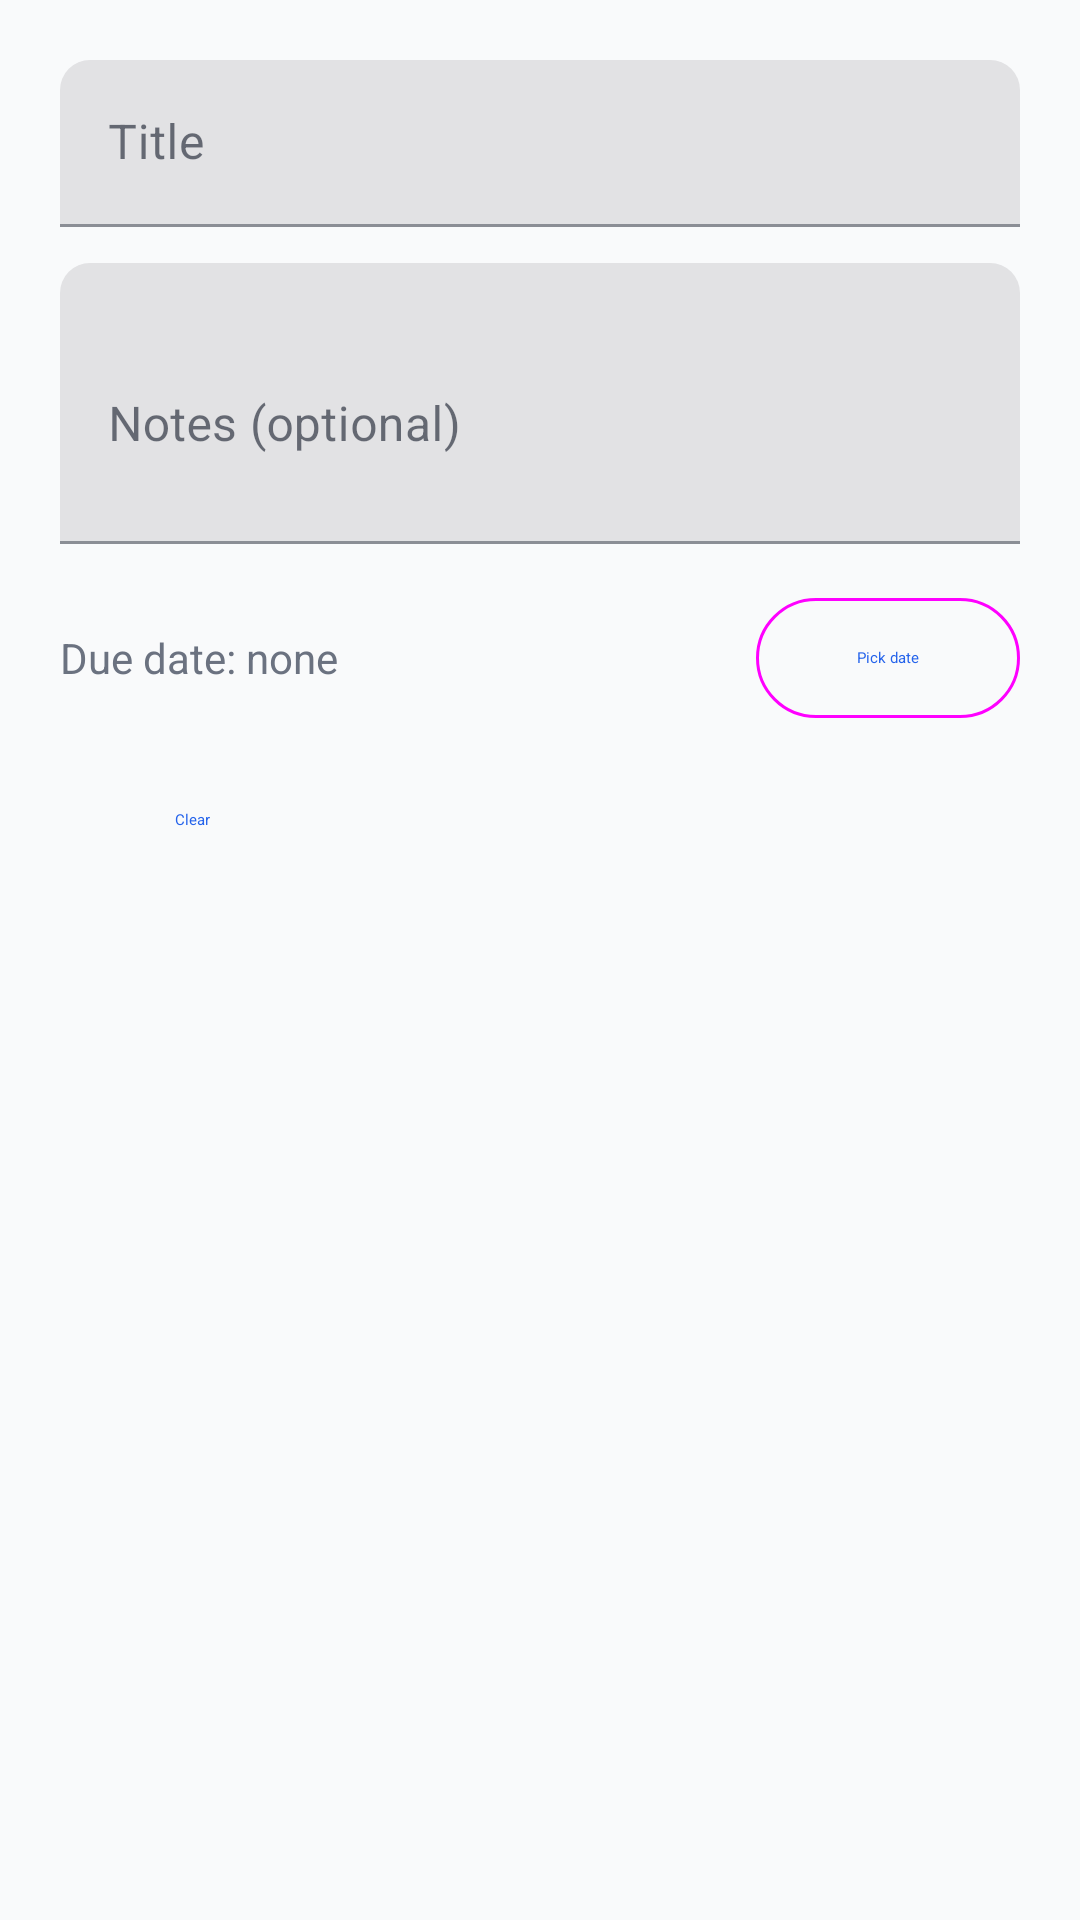

The Android layout XML behind this screen, and the referenced resources:
<!-- AndroidManifest.xml: application theme Theme.TaskOrganizer.Ocean -->
<!-- res/layout/dialog_task_edit.xml -->
<?xml version="1.0" encoding="utf-8"?>
<ScrollView
    xmlns:android="http://schemas.android.com/apk/res/android"
    android:layout_width="match_parent"
    android:layout_height="wrap_content">

    <LinearLayout
        android:layout_width="match_parent"
        android:layout_height="wrap_content"
        android:padding="20dp"
        android:orientation="vertical">

        <com.google.android.material.textfield.TextInputLayout
            android:layout_width="match_parent"
            android:layout_height="wrap_content"
            android:hint="@string/task_title"
            android:layout_marginBottom="12dp">

            <com.google.android.material.textfield.TextInputEditText
                android:id="@+id/editTitle"
                android:layout_width="match_parent"
                android:layout_height="wrap_content"
                android:inputType="textCapSentences"
                android:maxLines="1"/>
        </com.google.android.material.textfield.TextInputLayout>

        <com.google.android.material.textfield.TextInputLayout
            android:layout_width="match_parent"
            android:layout_height="wrap_content"
            android:hint="@string/task_notes_optional"
            android:layout_marginBottom="12dp">

            <com.google.android.material.textfield.TextInputEditText
                android:id="@+id/editDescription"
                android:layout_width="match_parent"
                android:layout_height="wrap_content"
                android:inputType="textCapSentences|textMultiLine"
                android:minLines="3"
                android:maxLines="6"/>
        </com.google.android.material.textfield.TextInputLayout>

        <LinearLayout
            android:layout_width="match_parent"
            android:layout_height="wrap_content"
            android:orientation="horizontal"
            android:gravity="center_vertical"
            android:layout_marginTop="2dp">

            <TextView
                android:id="@+id/textDueValue"
                android:layout_width="0dp"
                android:layout_height="wrap_content"
                android:layout_weight="1"
                android:text="@string/due_date_none"
                android:textColor="@color/ocean_text_secondary"/>

            <com.google.android.material.button.MaterialButton
                android:id="@+id/buttonPickDue"
                style="@style/Widget.Material3.Button.OutlinedButton"
                android:layout_width="wrap_content"
                android:layout_height="wrap_content"
                android:text="@string/pick_due_date"/>
        </LinearLayout>

        <com.google.android.material.button.MaterialButton
            android:id="@+id/buttonClearDue"
            style="@style/Widget.Material3.Button.TextButton"
            android:layout_width="wrap_content"
            android:layout_height="wrap_content"
            android:text="@string/clear_due_date"
            android:layout_marginTop="6dp"/>
    </LinearLayout>
</ScrollView>
<!-- resources referenced by this layout -->
<resources>
  <color name="ocean_text_secondary">#6B7280</color>
  <string name="clear_due_date">Clear</string>
  <string name="due_date_none">Due date: none</string>
  <string name="pick_due_date">Pick date</string>
  <string name="task_notes_optional">Notes (optional)</string>
  <string name="task_title">Title</string>
  <style name="Theme.TaskOrganizer.Ocean" parent="Theme.MaterialComponents.DayNight.NoActionBar">
          
          <item name="colorPrimary">@color/ocean_primary</item>
          <item name="colorPrimaryVariant">@color/ocean_primary</item>
          <item name="colorSecondary">@color/ocean_secondary</item>
          <item name="colorSecondaryVariant">@color/ocean_secondary</item>
          <item name="colorError">@color/ocean_error</item>
  
          <item name="android:colorBackground">@color/ocean_background</item>
          <item name="colorSurface">@color/ocean_surface</item>
          <item name="colorOnSurface">@color/ocean_text</item>
  
          
          <item name="android:textColorPrimary">@color/ocean_text</item>
          <item name="android:textColorSecondary">@color/ocean_text_secondary</item>
  
          
          <item name="shapeAppearanceSmallComponent">@style/ShapeAppearance.TaskOrganizer.Small</item>
          <item name="shapeAppearanceMediumComponent">@style/ShapeAppearance.TaskOrganizer.Medium</item>
          <item name="shapeAppearanceLargeComponent">@style/ShapeAppearance.TaskOrganizer.Large</item>
      </style>
  <color name="ocean_primary">#2563EB</color>
  <color name="ocean_secondary">#F59E0B</color>
  <color name="ocean_error">#EF4444</color>
  <color name="ocean_background">#F9FAFB</color>
  <color name="ocean_surface">#FFFFFF</color>
  <color name="ocean_text">#111827</color>
  <style name="ShapeAppearance.TaskOrganizer.Small" parent="ShapeAppearance.MaterialComponents.SmallComponent">
          <item name="cornerFamily">rounded</item>
          <item name="cornerSize">10dp</item>
      </style>
  <style name="ShapeAppearance.TaskOrganizer.Medium" parent="ShapeAppearance.MaterialComponents.MediumComponent">
          <item name="cornerFamily">rounded</item>
          <item name="cornerSize">14dp</item>
      </style>
  <style name="ShapeAppearance.TaskOrganizer.Large" parent="ShapeAppearance.MaterialComponents.LargeComponent">
          <item name="cornerFamily">rounded</item>
          <item name="cornerSize">18dp</item>
      </style>
</resources>
